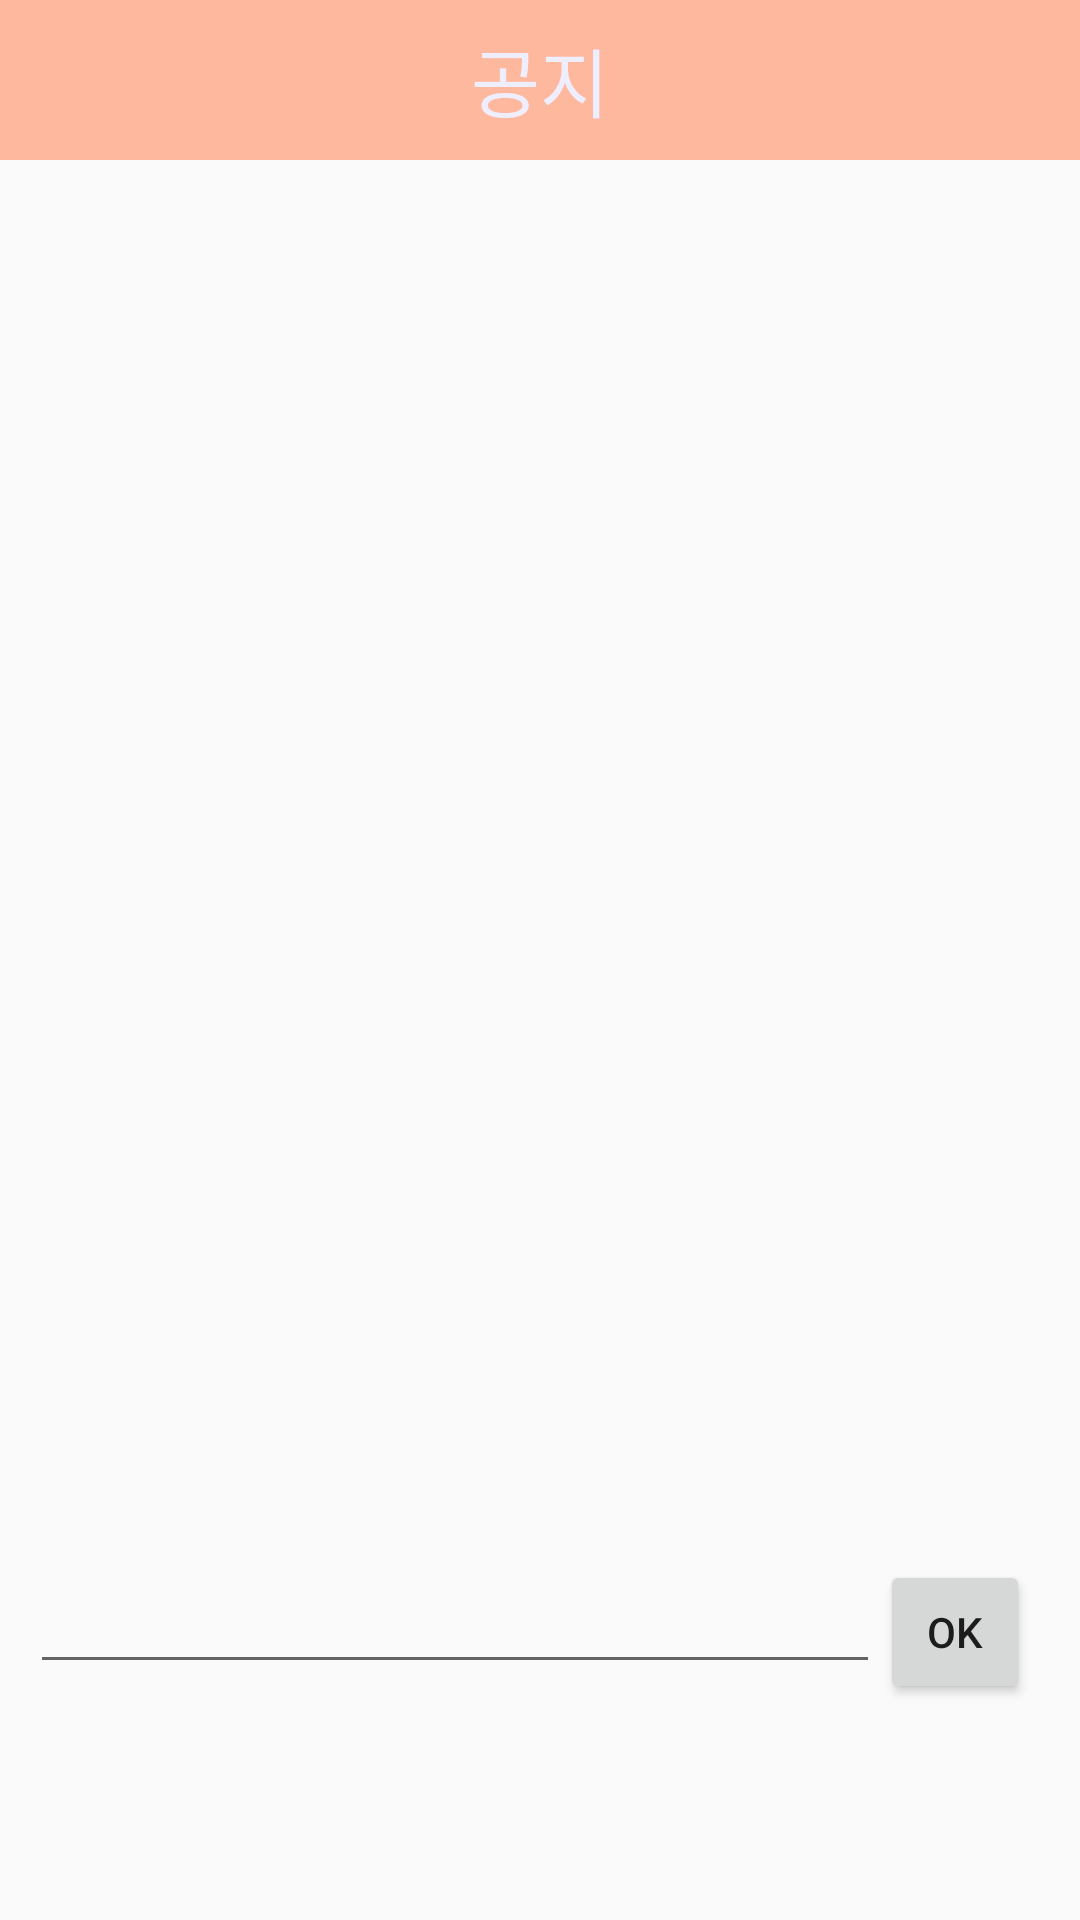

This screen was rendered from an Android layout file. Write that file and the resources it references.
<!-- AndroidManifest.xml: application theme Theme.AppCompat.Light.NoActionBar -->
<!-- res/layout/announce_layout.xml -->
<?xml version="1.0" encoding="utf-8"?>
<LinearLayout xmlns:android="http://schemas.android.com/apk/res/android"
    android:orientation="vertical"
    android:layout_width="match_parent"
    android:layout_height="match_parent"
    android:focusable="true"
    android:focusableInTouchMode="true">

    <TextView android:id="@+id/annotext"
        android:layout_width="match_parent"
        android:layout_height="160px"
        android:gravity="center"
        android:background="@color/subject"
        android:textSize="25dp"
        android:textColor="#EEEEFF"
        android:text="공지"/>
    <TextView android:id="@+id/grouptext"
        android:layout_width="match_parent"
        android:layout_height="100px"
        android:paddingLeft="80px"
        android:paddingTop="25px"
        android:textSize="17dp"/>

    <ScrollView android:id="@+id/scrollanno"
        android:layout_width="1200px"
        android:layout_height="1300px"
        android:paddingLeft="100px"
        android:paddingTop="10px"
        android:paddingRight="40px"
        android:paddingBottom="20px"
        android:layout_gravity="center">
        <LinearLayout android:id="@+id/linearanno"
            android:layout_width="match_parent"
            android:layout_height="match_parent"
            android:orientation="vertical">

            <TextView android:id="@+id/output"
                android:layout_width="1000px"
                android:layout_height="wrap_content"
                android:padding="10px"
                android:textSize="11dp"/>

        </LinearLayout>

    </ScrollView>
    <LinearLayout android:id="@+id/linear_bottom_anno"
        android:layout_width="1200px"
        android:layout_height="wrap_content"
        android:orientation="horizontal"
        android:layout_gravity="bottom"
        android:paddingLeft="30px">

        <EditText android:id="@+id/inputanno"
            android:layout_width="850px"
            android:layout_height="wrap_content"
            android:layout_alignParentBottom="true"/>
        <Button android:id="@+id/anno_send_button"
            android:layout_width="150px"
            android:layout_height="wrap_content"
            android:text="OK"/>
    </LinearLayout>

</LinearLayout>
<!-- resources referenced by this layout -->
<resources>
  <color name="subject">#FEB89E</color>
</resources>
